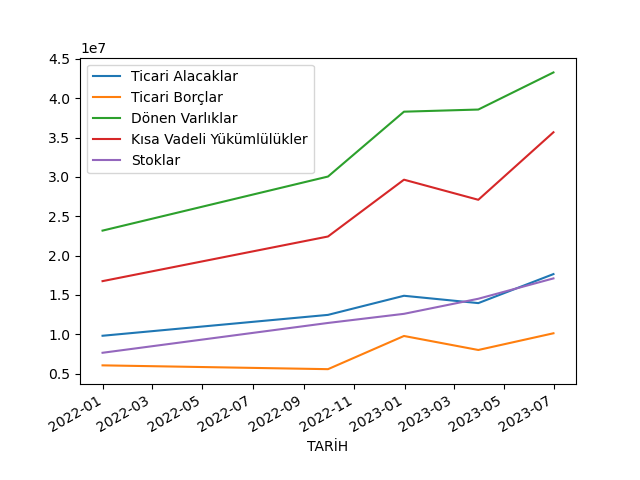

Values plotted in this chart, from the file beside it:
TARİH, Ticari Alacaklar, Ticari Borçlar, Dönen Varlıklar, Kısa Vadeli Yükümlülükler, Stoklar
2021-12-31, 9803350, 6039472, 23175142, 16749927, 7638954
2022-09-30, 12458878, 5555102, 30051243, 22426512, 11432151
2022-12-31, 14888340, 9775271, 38299445, 29651397, 12592653
2023-03-31, 13955576, 7994551, 38571526, 27094716, 14508815
2023-06-30, 17645145, 10119080, 43290298, 35682436, 17098047
